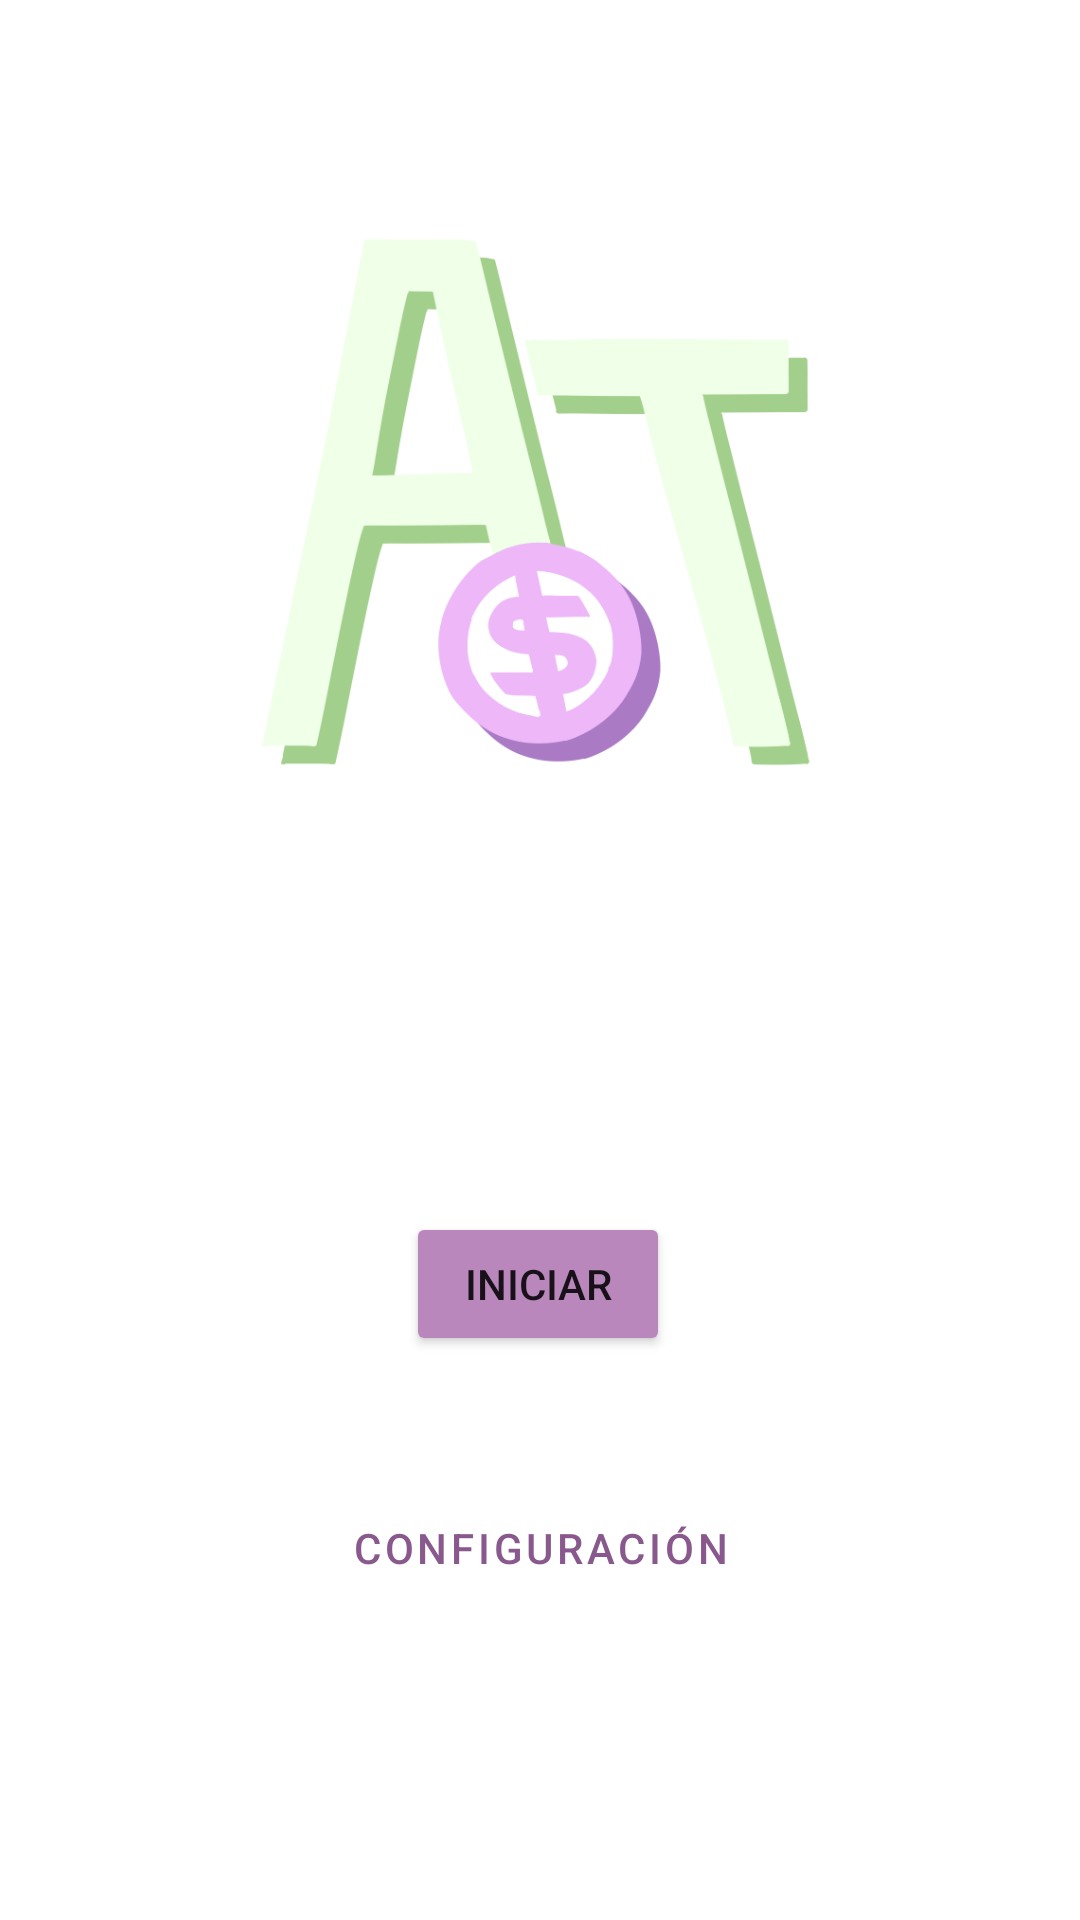

Produce the Android XML layout that renders to this screen, including the resource entries it uses.
<!-- AndroidManifest.xml: application theme Theme.AdministraTec -->
<!-- res/layout/activity_main.xml -->
<?xml version="1.0" encoding="utf-8"?>
<androidx.constraintlayout.widget.ConstraintLayout xmlns:android="http://schemas.android.com/apk/res/android"
    xmlns:app="http://schemas.android.com/apk/res-auto"
    xmlns:tools="http://schemas.android.com/tools"
    android:layout_width="match_parent"
    android:layout_height="match_parent"
    tools:context=".MainActivity">

    <ImageView
        android:id="@+id/imageView"
        android:layout_width="221dp"
        android:layout_height="223dp"
        android:layout_marginTop="53dp"
        app:layout_constraintEnd_toEndOf="parent"
        app:layout_constraintStart_toStartOf="parent"
        app:layout_constraintTop_toTopOf="parent"
        app:srcCompat="@drawable/administratec_logo"
        tools:srcCompat="@drawable/administratec_logo" />

    <Button
        android:id="@+id/buttonInicio"
        android:backgroundTint="@color/lila"
        android:layout_width="wrap_content"
        android:layout_height="wrap_content"
        android:layout_marginBottom="40dp"
        android:text="Iniciar"
        app:layout_constraintBottom_toTopOf="@+id/buttonRegistro"
        app:layout_constraintEnd_toEndOf="parent"
        app:layout_constraintHorizontal_bias="0.498"
        app:layout_constraintStart_toStartOf="parent" />

    <Button
        android:id="@+id/buttonRegistro"
        android:layout_width="wrap_content"
        android:layout_height="wrap_content"
        android:layout_marginBottom="100dp"
        android:text="Configuración"
        android:textColor="@color/lilaDark"
        app:layout_constraintBottom_toBottomOf="parent"
        app:layout_constraintEnd_toEndOf="parent"
        app:layout_constraintStart_toStartOf="parent"
        style="?attr/materialButtonOutlinedStyle"/>

</androidx.constraintlayout.widget.ConstraintLayout>
<!-- resources referenced by this layout -->
<resources>
  <color name="lila">#ba87bd</color>
  <color name="lilaDark">#89598d</color>
  <!-- drawable administratec_logo: png bitmap (drawable, 49850 bytes) -->
  <style name="Theme.AdministraTec" parent="Theme.MaterialComponents.DayNight.DarkActionBar">
          
          <item name="colorPrimary">@color/purple_500</item>
          <item name="colorPrimaryVariant">@color/purple_700</item>
          <item name="colorOnPrimary">@color/white</item>
          
          <item name="colorSecondary">@color/teal_200</item>
          <item name="colorSecondaryVariant">@color/teal_700</item>
          <item name="colorOnSecondary">@color/black</item>
          
          <item name="android:statusBarColor" tools:targetApi="l">?attr/colorPrimaryVariant</item>
          
      </style>
  <color name="purple_500">#9fdb86</color>
  <color name="purple_700">#6ea958</color>
  <color name="white">#FFFFFFFF</color>
  <color name="teal_200">#FF03DAC5</color>
  <color name="teal_700">#FF018786</color>
  <color name="black">#FF000000</color>
</resources>
